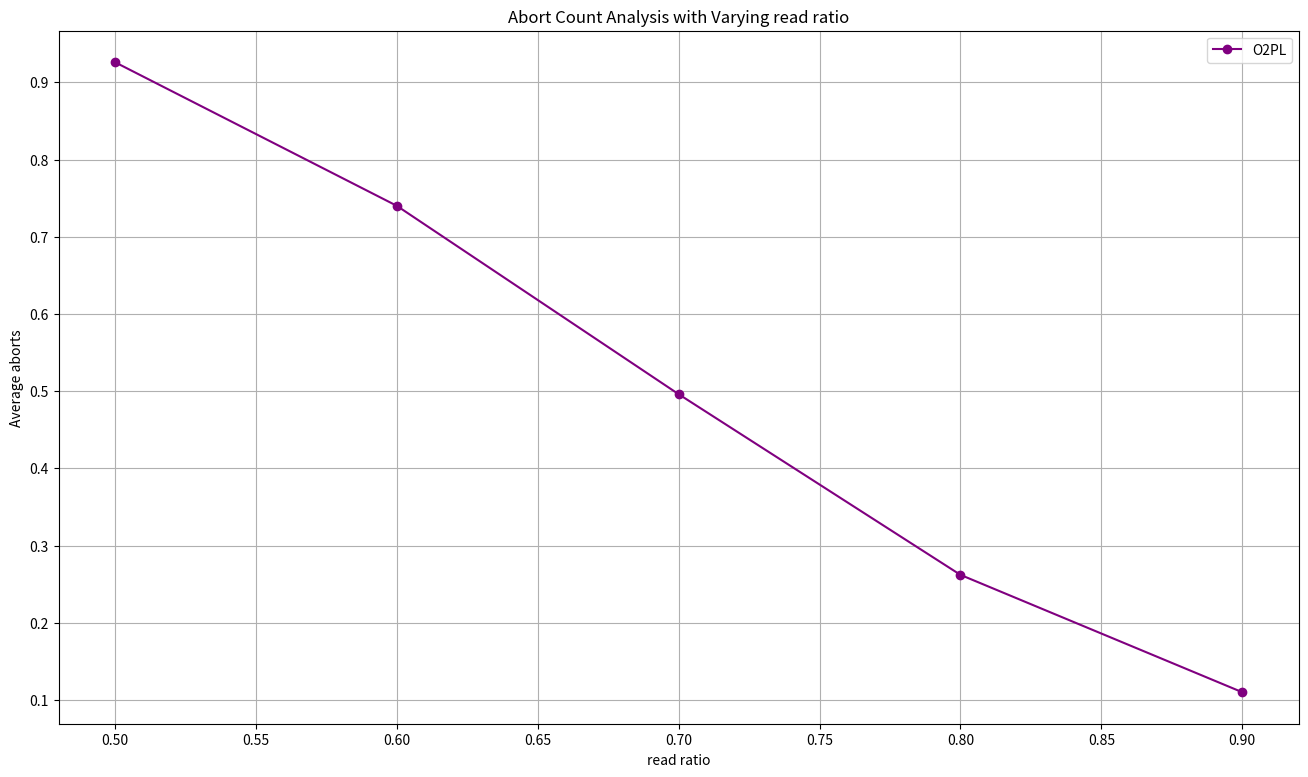

Generate this figure with matplotlib: (Note: this script raises an exception after producing the figure.)
import matplotlib.pyplot as plt
import os

# Data
rr = [0.5, 0.6, 0.7, 0.8, 0.9]
O2PL =[0.926, 0.74, 0.496, 0.262, 0.11]

# make a big plot
plt.figure(figsize=(16, 9))

# plot data
plt.plot(rr, O2PL, label='O2PL', marker='o', color='purple')

# show grid lines
plt.grid(True)

plt.xlabel('read ratio')
plt.ylabel('Average aborts')
plt.title('Abort Count Analysis with Varying read ratio')
plt.legend()
script_name = os.path.splitext(os.path.basename(__file__))[0]
plt.savefig(f"{script_name}.png")
plt.show()